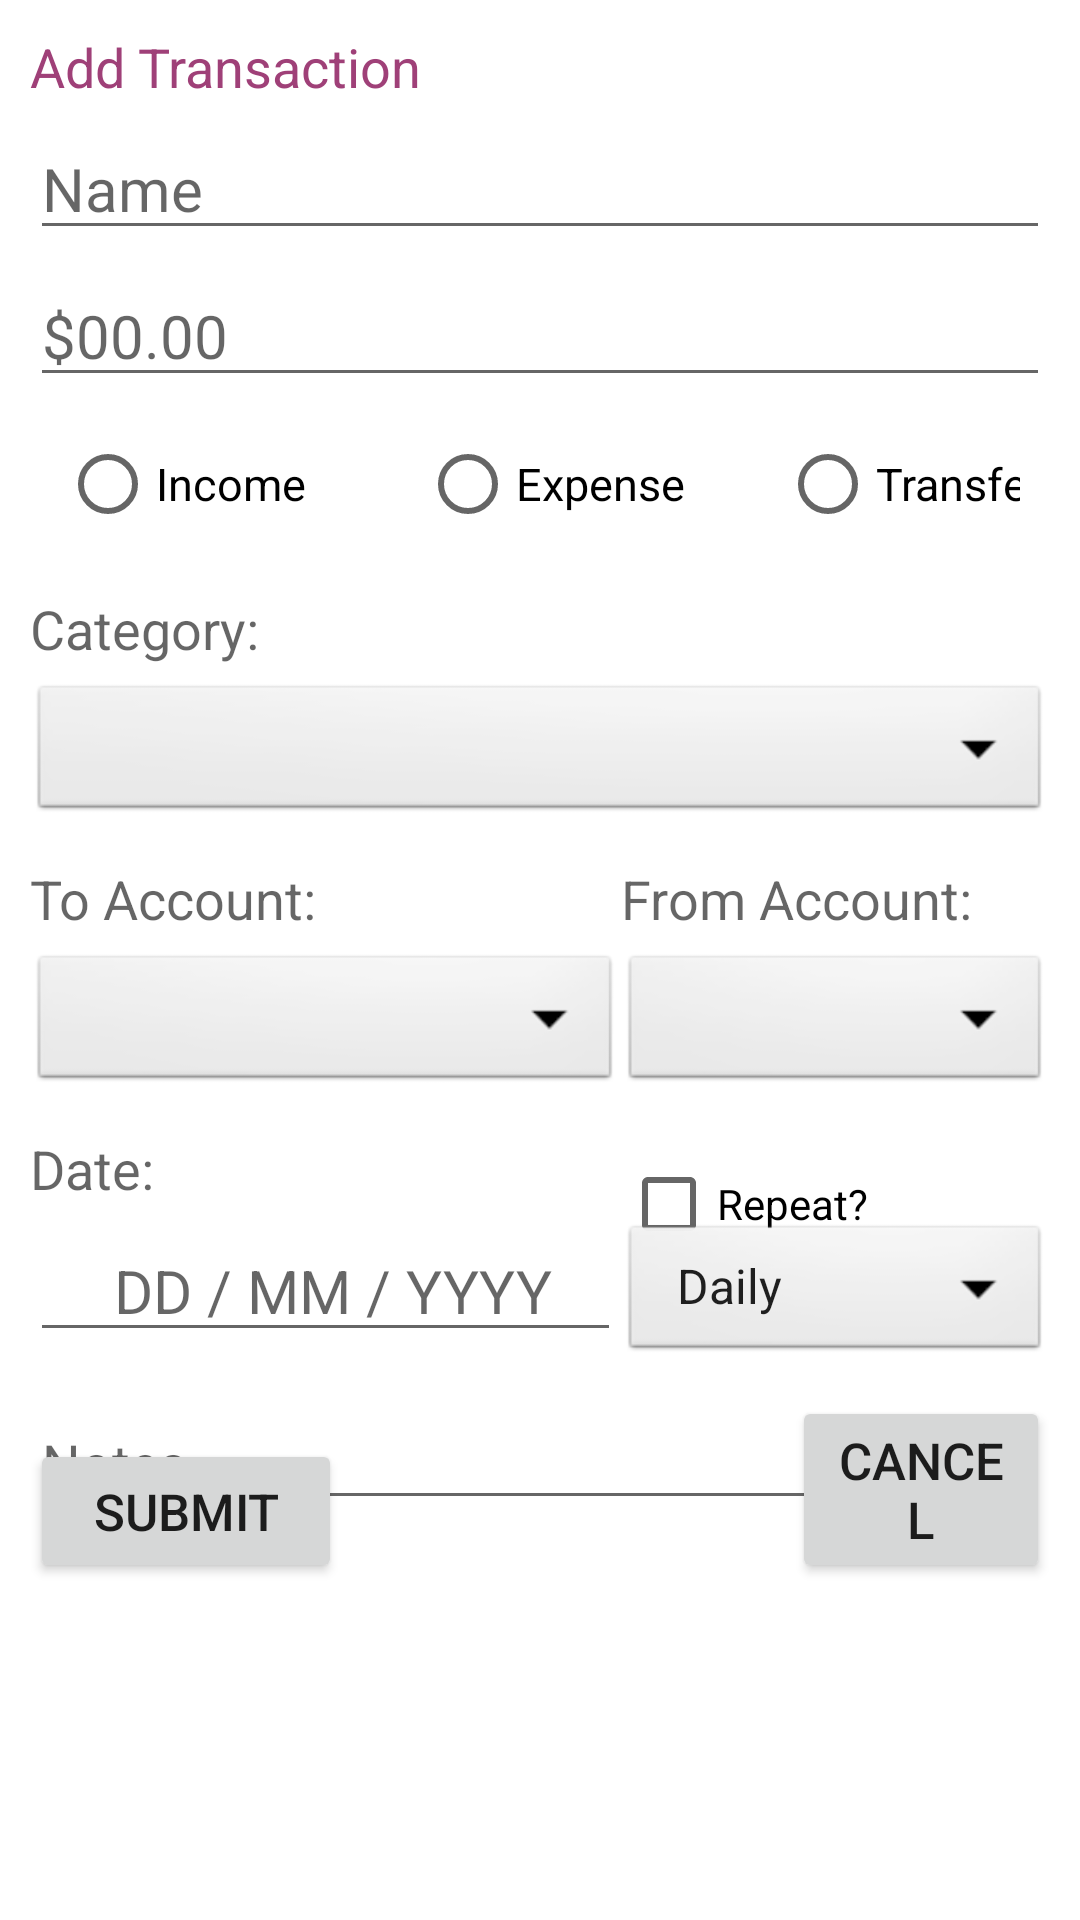

Reconstruct the res/layout file that produces this screen, plus the resources it refers to.
<!-- AndroidManifest.xml: fallback theme Theme.MaterialComponents.DayNight.NoActionBar -->
<!-- res/layout/add_transactions.xml -->
<?xml version="1.0" encoding="utf-8"?>
<ScrollView xmlns:android="http://schemas.android.com/apk/res/android"
    android:layout_width="fill_parent"
    android:layout_height="wrap_content"
    xmlns:tools="http://schemas.android.com/tools"
    android:orientation="vertical"
    android:padding="10dp"
    android:fillViewport="false">

    <RelativeLayout xmlns:android="http://schemas.android.com/apk/res/android"
        android:layout_width="match_parent"
        android:layout_height="wrap_content"
        android:weightSum="1"
        tools:context=".Transaction_Add">

        <TextView
            android:id="@+id/textView"
            android:layout_width="match_parent"
            android:layout_height="wrap_content"
            android:layout_marginBottom="5dp"
            android:text="Add Transaction"
            android:textColor="@color/colorPrimary"
            android:textSize="18sp"
            android:visibility="visible" />

        <EditText
            android:layout_below="@id/textView"
            android:id="@+id/name"
            android:layout_width="match_parent"
            android:layout_height="wrap_content"
            android:layout_weight="0.05"
            android:hint="Name"
            android:textSize="20sp"
            android:inputType="text" />

        <EditText
            android:layout_below="@id/name"
            android:id="@+id/amount"
            android:layout_marginTop="5dp"
            android:layout_width="match_parent"
            android:layout_height="wrap_content"
            android:layout_weight="0.05"
            android:hint="$00.00"
            android:textSize="20sp"
            android:inputType="numberDecimal" />

        <RadioGroup
            android:id="@+id/flow"
            android:layout_below="@id/amount"
            android:layout_centerHorizontal="true"
            android:layout_marginLeft="20dp"
            android:layout_marginTop="5dp"
            android:layout_width="wrap_content"
            android:layout_height="wrap_content"
            android:orientation="horizontal">

            <RadioButton
                android:id="@+id/flow_income"
                android:layout_width="120dp"
                android:layout_height="wrap_content"
                android:onClick="onFlowChecked"
                android:text="Income"
                android:textSize="15sp" />

            <RadioButton android:id="@+id/flow_expense"
                android:layout_width="120dp"
                android:layout_height="wrap_content"
                android:text="Expense"
                android:textSize="15sp"
                android:onClick="onFlowChecked"/>

            <RadioButton android:id="@+id/flow_transfer"
                android:layout_width="120dp"
                android:layout_height="wrap_content"
                android:text="Transfer"
                android:textSize="15sp"
                android:onClick="onFlowChecked"/>
        </RadioGroup>

        <TextView
            android:id="@+id/textView2"
            android:layout_width="wrap_content"
            android:layout_height="wrap_content"
            android:layout_below="@id/flow"
            android:layout_marginBottom="5dp"
            android:layout_marginTop="12dp"
            android:text="Category:"
            android:textAppearance="?android:attr/textAppearanceMedium"
            android:textSize="18sp" />

        
        <Spinner
            android:id="@+id/category"
            android:layout_width="wrap_content"
            android:layout_height="wrap_content"
            android:layout_toStartOf="@+id/fromaccount"
            android:layout_alignParentStart="true"
            android:layout_alignParentEnd="true"
            android:layout_below="@id/textView2"
            android:background="@android:drawable/btn_dropdown"/>

        <TextView
            android:id="@+id/textView3"
            android:layout_width="wrap_content"
            android:layout_height="wrap_content"
            android:layout_alignParentStart="true"
            android:layout_below="@id/category"
            android:layout_marginBottom="5dp"
            android:layout_marginTop="12dp"
            android:layout_toStartOf="@+id/fromaccount"
            android:text="To Account:"
            android:textAppearance="?android:attr/textAppearanceMedium"
            android:textSize="18sp" />

        <TextView
            android:id="@+id/textView4"
            android:layout_width="wrap_content"
            android:layout_height="wrap_content"
            android:layout_below="@id/category"
            android:layout_marginBottom="5dp"
            android:layout_marginTop="12dp"
            android:layout_toEndOf="@+id/textView3"
            android:text="From Account:"
            android:textAppearance="?android:attr/textAppearanceMedium"
            android:textSize="18sp" />

        
        <Spinner
            android:id="@+id/toaccount"
            android:layout_toStartOf="@id/fromaccount"
            android:layout_alignParentStart="true"
            android:layout_below="@id/textView3"
            android:layout_width="205dp"
            android:layout_height="wrap_content"
            android:background="@android:drawable/btn_dropdown"/>

        
        <Spinner
            android:id="@+id/fromaccount"
            android:layout_below="@id/textView3"
            android:layout_toRightOf="@id/date"
            android:layout_width="200dp"
            android:layout_height="wrap_content"
            android:background="@android:drawable/btn_dropdown"/>

        <TextView
            android:id="@+id/dateTextView"
            android:layout_width="wrap_content"
            android:layout_height="wrap_content"
            android:layout_alignParentStart="true"
            android:layout_below="@id/toaccount"
            android:layout_marginBottom="5dp"
            android:layout_marginTop="12dp"
            android:layout_toStartOf="@+id/fromaccount"
            android:text="Date:"
            android:textAppearance="?android:attr/textAppearanceMedium"
            android:textSize="18sp" />

        <CheckBox
            android:id="@+id/frequency"
            android:layout_below="@id/toaccount"
            android:layout_toRightOf="@id/dateTextView"
            android:layout_marginTop="12dp"
            android:layout_marginBottom="5dp"
            android:layout_width="wrap_content"
            android:layout_height="wrap_content"
            android:text="Repeat?"
            android:onClick="onRepeatChecked" />

        <EditText
            android:id="@+id/date"
            android:layout_below="@id/dateTextView"
            android:layout_alignParentStart="true"
            android:layout_width="197dp"
            android:layout_height="wrap_content"
            android:layout_weight="0.02"
            android:contextClickable="false"
            android:onClick="setDate"
            android:inputType="date"
            android:textSize="20sp"
            android:textAlignment="center"
            android:hint=" DD / MM / YYYY" />

        
        <Spinner
            android:layout_below="@id/dateTextView"
            android:id="@+id/duration"
            android:layout_toRightOf="@id/date"
            android:layout_width="200dp"
            android:layout_height="wrap_content"
            android:background="@android:drawable/btn_dropdown"
            android:entries="@array/duration" />

        <EditText
            android:layout_below="@id/duration"
            android:id="@+id/notes"
            android:layout_marginTop="10dp"
            android:layout_width="match_parent"
            android:layout_height="wrap_content"
            android:layout_weight="0.27"
            android:hint="Notes"
            android:inputType="textShortMessage" />

        <Button
            android:id="@+id/done"
            android:layout_width="197dp"
            android:layout_height="wrap_content"
            android:layout_alignParentBottom="true"
            android:layout_marginEnd="93dp"
            android:layout_toStartOf="@+id/cancel"
            android:text="Submit"
            android:textSize="17sp" />

        <Button
            android:id="@+id/cancel"
            android:layout_width="197dp"
            android:layout_height="wrap_content"
            android:layout_alignStart="@+id/duration"
            android:layout_alignTop="@+id/notes"
            android:layout_marginStart="57dp"
            android:text="Cancel"
            android:textSize="17sp" />

    </RelativeLayout>


</ScrollView>
<!-- resources referenced by this layout -->
<resources>
  <string-array name="duration">
          <item>Daily</item>
          <item>Weekly</item>
          <item>Monthly</item>
          <item>Yearly</item>
      </string-array>
  <color name="colorPrimary">#9f4078</color>
</resources>
